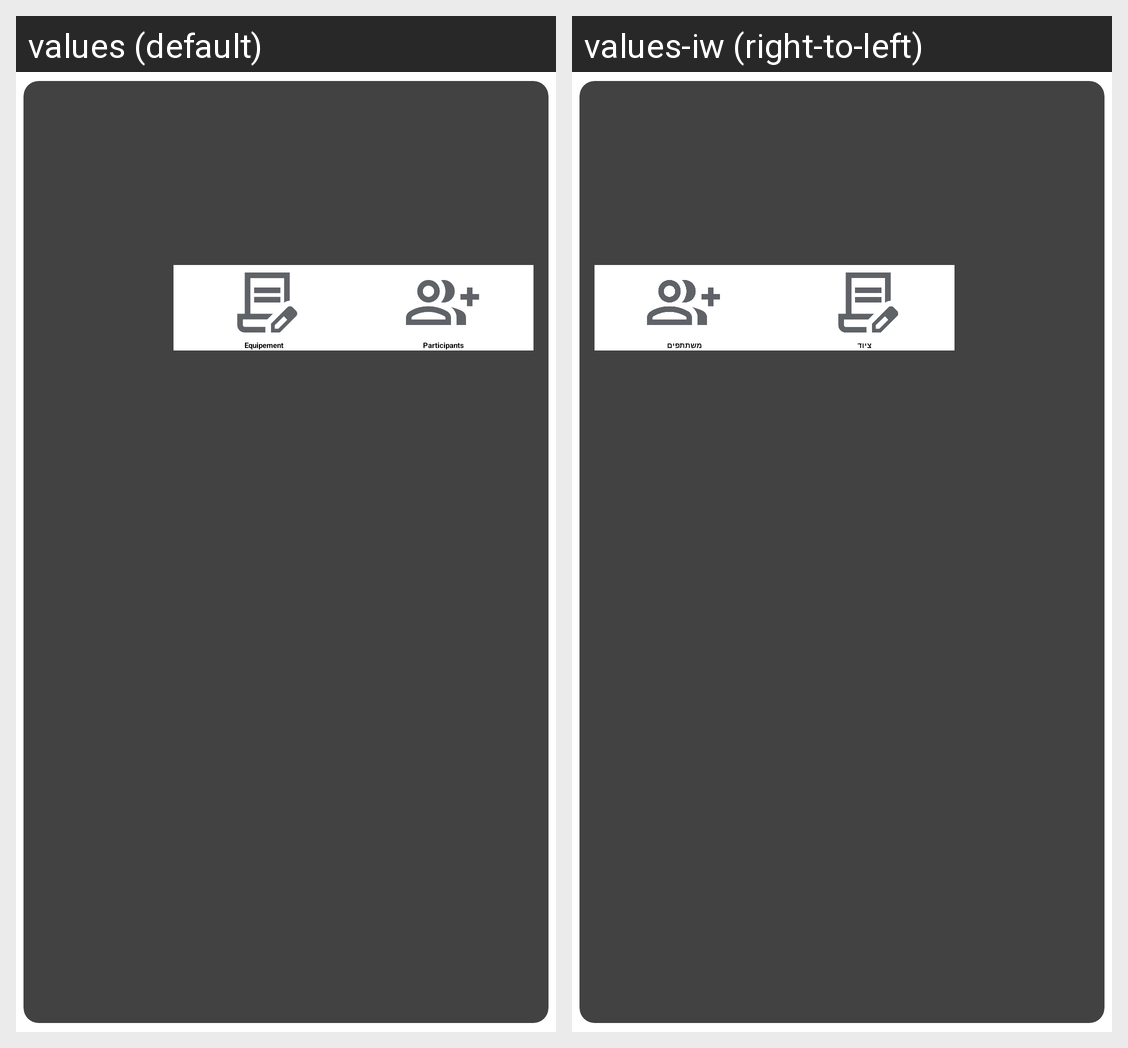

The Android screen above is rendered under two locales of the same app. Produce the string resources it draws, with the default and per-locale values.
Android screen res/layout/travel_card.xml rendered under 2 locales, left to right: values (default), values-iw (right-to-left). Device: Nexus 5 (rendered at 1080×1920; each locale shown at half size, 540×960, under a caption strip naming it); theme Theme.MyKumve.Starting.
Strings drawn on this screen, with the default value and each locale's value (text and hints the layout hard-codes, and strings that could not be matched under every locale, appear in the picture but are not listed):

equipement
  values: Equipement
  values-iw: ציוד

participants
  values: Participants
  values-iw: משתתפים
